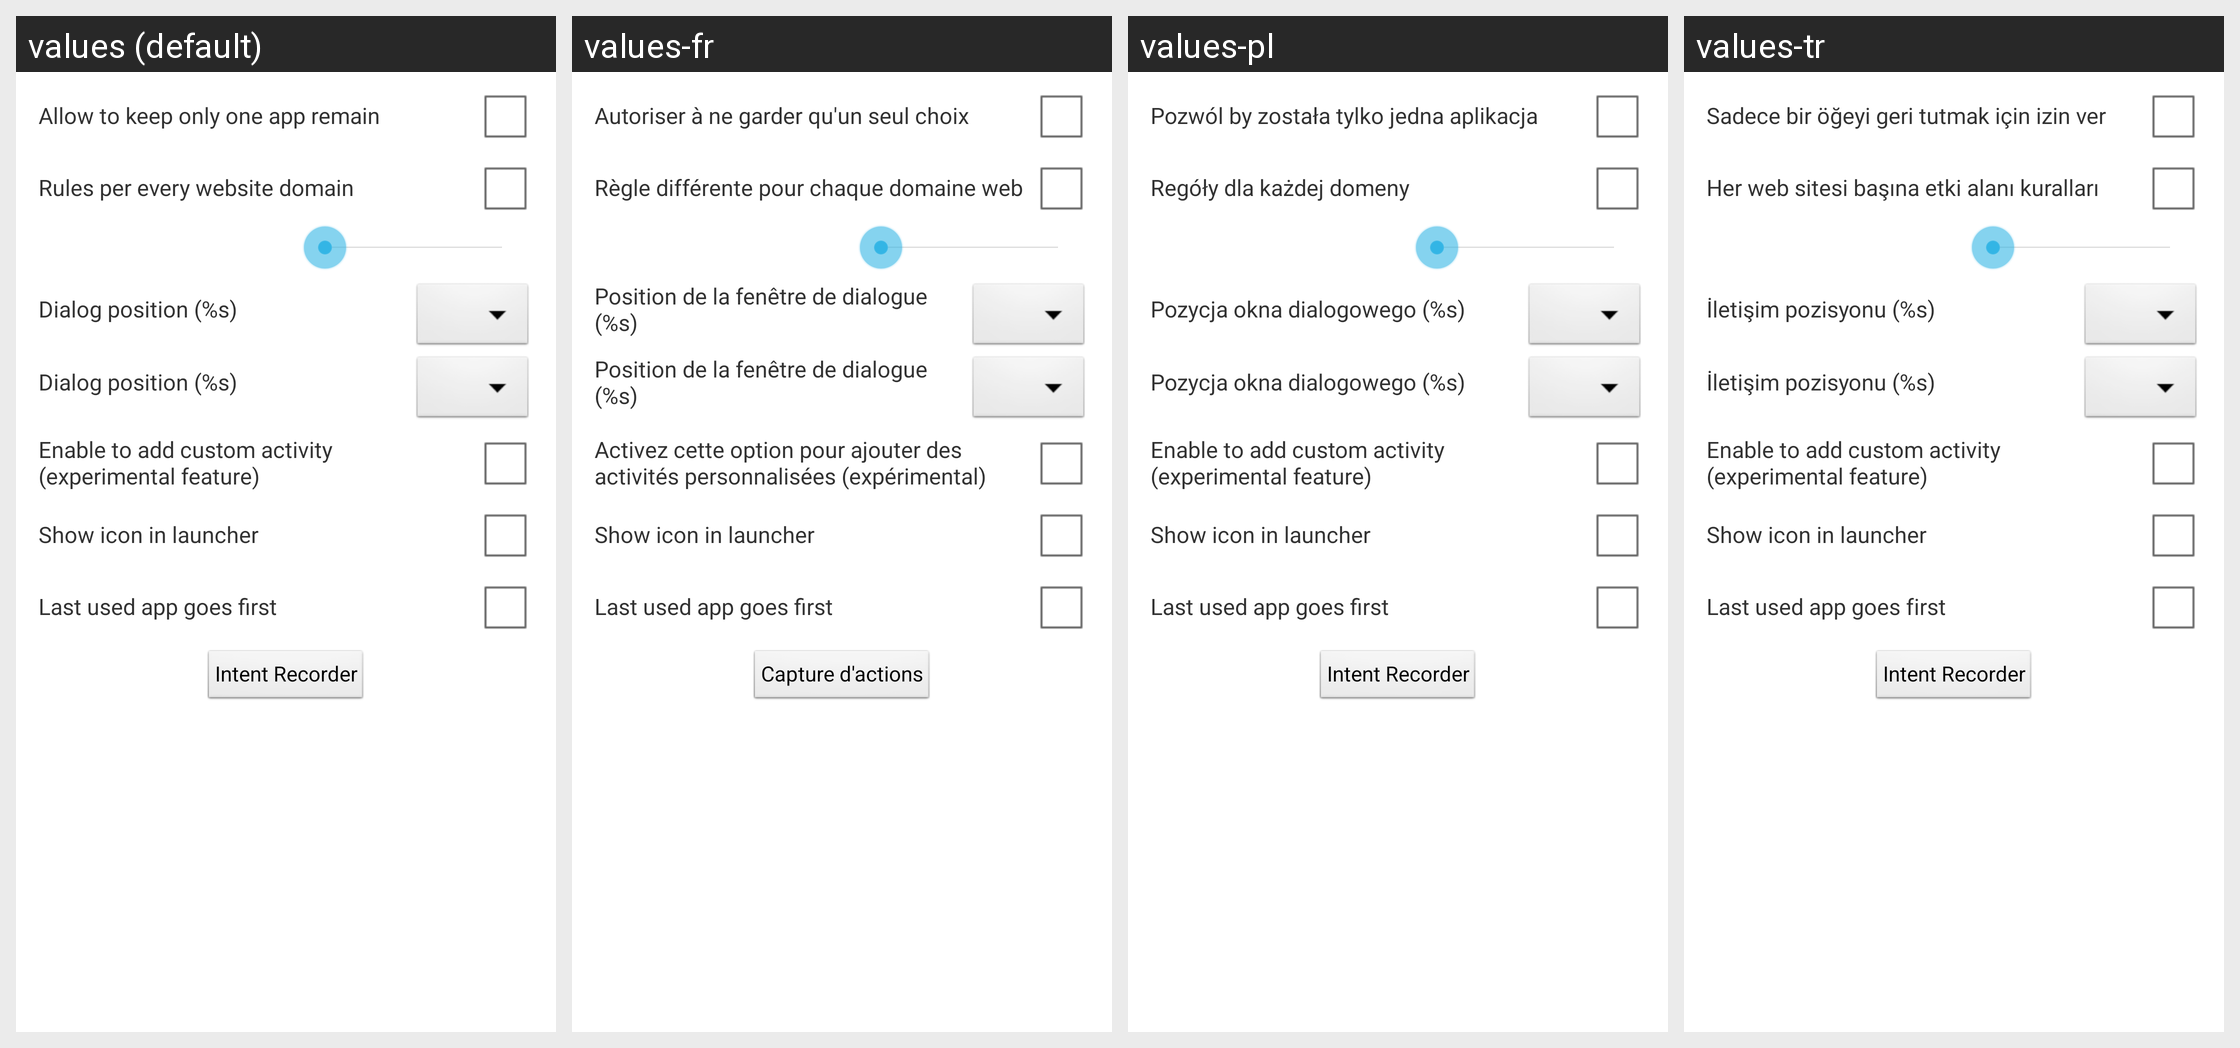

Here is an Android app screen in its default locale and in the app's own translations. Write out the translated-string differences for the strings that appear on this screen.
Android screen res/layout/fragment_advanced.xml rendered under 4 locales, left to right: values (default), values-fr, values-pl, values-tr. Device: Nexus 5 (rendered at 1080×1920; each locale shown at half size, 540×960, under a caption strip naming it); theme AppTheme.
Other locales in the repository, not shown: values-ar, values-cs, values-de, values-el, values-es, values-gr, values-id, values-it, values-ja, values-nl, values-ru, values-sk, values-sr, values-uk, values-vi, values-zh-rCN, values-zh-rHK, values-zh-rTW.
Strings drawn on this screen, with the default value and each locale's value (text and hints the layout hard-codes, and strings that could not be matched under every locale, appear in the picture but are not listed):

advanced_allow_one_item
  values: Allow to keep only one app remain
  values-fr: Autoriser à ne garder qu'un seul choix
  values-pl: Pozwól by została tylko jedna aplikacja
  values-tr: Sadece bir öğeyi geri tutmak için izin ver

advanced_rule_per_domain
  values: Rules per every website domain
  values-fr: Règle différente pour chaque domaine web
  values-pl: Regóły dla każdej domeny
  values-tr: Her web sitesi başına etki alanı kuralları

dialog_gravity
  values: Dialog position (%s)
  values-fr: Position de la fenêtre de dialogue (%s)
  values-pl: Pozycja okna dialogowego (%s)
  values-tr: İletişim pozisyonu (%s)

add_activity_feature
  values: Enable to add custom activity
      (experimental feature)
  values-fr: Activez cette option pour ajouter des activités personnalisées (expérimental)
  values-pl: Enable to add custom activity
      (experimental feature)
  values-tr: Enable to add custom activity
      (experimental feature)

show_launcher_icon
  values: Show icon in launcher
  values-fr: Show icon in launcher
  values-pl: Show icon in launcher
  values-tr: Show icon in launcher

last_used_app_first
  values: Last used app goes first
  values-fr: Last used app goes first
  values-pl: Last used app goes first
  values-tr: Last used app goes first

intent_recorder
  values: Intent Recorder
  values-fr: Capture d'actions
  values-pl: Intent Recorder
  values-tr: Intent Recorder
